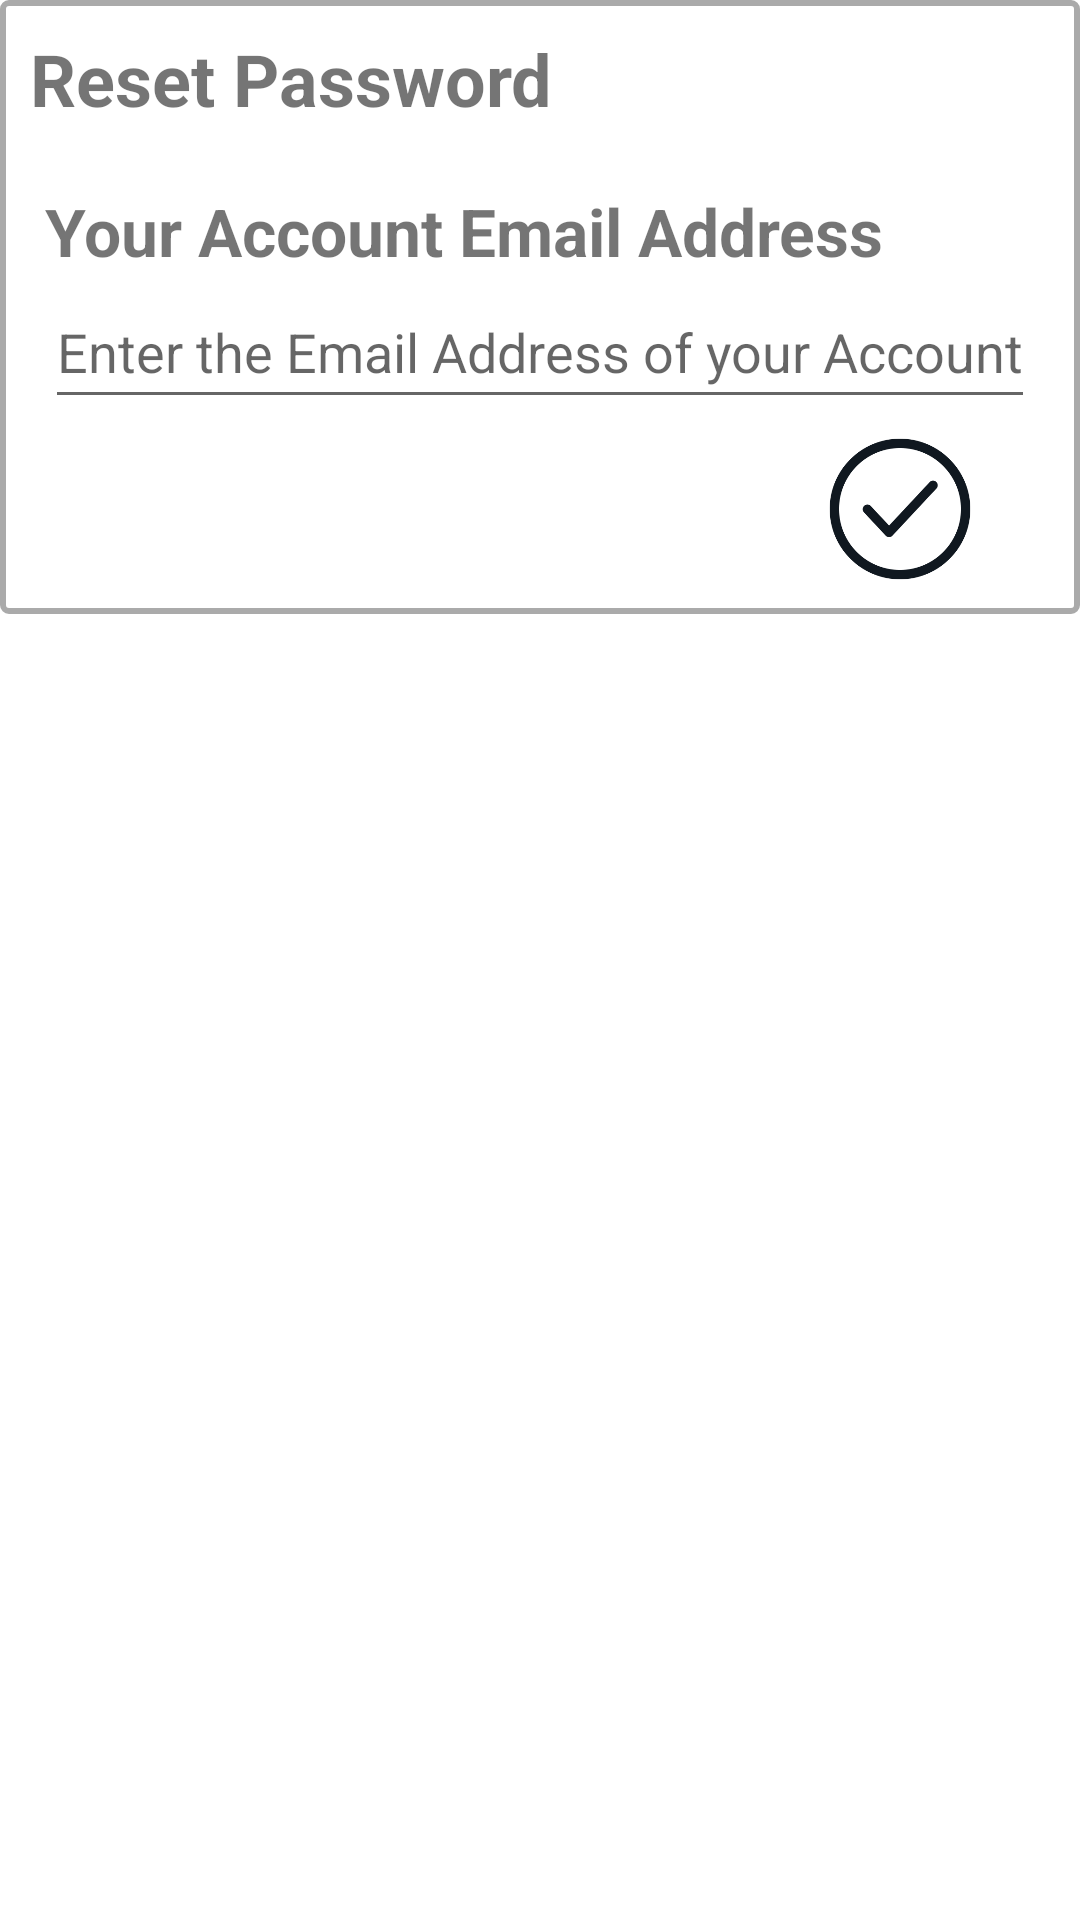

Here is an Android app screen rendered from its layout file. Give the layout XML and the strings, colors and styles it references.
<!-- AndroidManifest.xml: application theme Theme.BoardGamerApp -->
<!-- res/layout/activity_reset_password.xml -->
<?xml version="1.0" encoding="utf-8"?>
<androidx.constraintlayout.widget.ConstraintLayout xmlns:android="http://schemas.android.com/apk/res/android"
    xmlns:app="http://schemas.android.com/apk/res-auto"
    xmlns:tools="http://schemas.android.com/tools"
    android:layout_width="match_parent"
    android:layout_height="match_parent"
    tools:context=".ResetPassword">

    <ScrollView
        android:layout_width="match_parent"
        android:layout_height="match_parent"
        android:scrollbars="none"
        app:layout_constraintBottom_toBottomOf="parent"
        app:layout_constraintEnd_toEndOf="parent"
        app:layout_constraintStart_toStartOf="parent"
        app:layout_constraintTop_toTopOf="parent">

        <LinearLayout
            android:layout_width="match_parent"
            android:layout_height="wrap_content"
            android:background="@drawable/border"
            android:orientation="vertical">

            <TextView
                android:id="@+id/reset_pass_label"
                android:layout_width="match_parent"
                android:layout_height="wrap_content"
                android:layout_margin="10dp"
                android:text="@string/reset_pass"
                android:textSize="24sp"
                android:textStyle="bold" />

            <LinearLayout
                android:layout_width="match_parent"
                android:layout_height="wrap_content"
                android:layout_margin="10dp"
                android:orientation="vertical">

                <TextView
                    android:id="@+id/your_acc_email_label"
                    android:layout_width="match_parent"
                    android:layout_height="wrap_content"
                    android:layout_marginStart="5dp"
                    android:layout_marginEnd="5dp"
                    android:text="@string/reset_pass_email"
                    android:textSize="22sp"
                    android:textStyle="bold" />

                <EditText
                    android:id="@+id/your_acc_email_editText"
                    android:layout_width="match_parent"
                    android:layout_height="wrap_content"
                    android:layout_marginStart="5dp"
                    android:layout_marginEnd="5dp"
                    android:ems="10"
                    android:hint="@string/reset_pass_email_text"
                    android:inputType="textEmailAddress"
                    android:minHeight="48dp" />

                <ImageButton
                    android:id="@+id/confirm_reset_pass_email"
                    android:layout_width="match_parent"
                    android:layout_height="50dp"
                    android:layout_marginTop="5dp"
                    android:layout_marginEnd="25dp"
                    android:background="#0000"
                    android:contentDescription="@string/confirm_reset_pass_email"
                    android:scaleType="fitEnd"
                    app:srcCompat="@drawable/check" />

            </LinearLayout>

        </LinearLayout>
    </ScrollView>

</androidx.constraintlayout.widget.ConstraintLayout>
<!-- resources referenced by this layout -->
<resources>
  <!-- drawable border (drawable) -->
  <shape xmlns:android="http://schemas.android.com/apk/res/android"
      android:shape="rectangle">
      <corners
          android:radius="2dp"
          android:topRightRadius="2dp"
          android:bottomRightRadius="2dp"
          android:bottomLeftRadius="2dp" />
      <stroke
          android:width="2dp"
          android:color="@android:color/darker_gray" />
      <solid
          android:color="#ffffff" />
  </shape>
  <!-- drawable check: png bitmap (drawable, 19968 bytes) -->
  <string name="confirm_reset_pass_email">Confirm Reset Password</string>
  <string name="reset_pass">Reset Password</string>
  <string name="reset_pass_email">Your Account Email Address</string>
  <string name="reset_pass_email_text">Enter the Email Address of your Account here</string>
  <style name="Theme.BoardGamerApp" parent="Theme.MaterialComponents.Light.NoActionBar">
  
          <item name="android:forceDarkAllowed" tools:targetApi="q">false</item>
          
          <item name="colorPrimary">@color/darker_purple</item>
          <item name="colorPrimaryVariant">@color/darker_purple</item>
          <item name="colorOnPrimary">@color/white</item>
          
          <item name="colorSecondary">@color/design_light</item>
          <item name="colorSecondaryVariant">@color/design_light</item>
          <item name="colorOnSecondary">@color/black</item>
          
          <item name="android:statusBarColor" tools:targetApi="l">?attr/colorPrimaryVariant</item>
          
      </style>
  <color name="darker_purple">#ab4e7c</color>
  <color name="white">#FFFFFFFF</color>
  <color name="design_light">#ffe7d0</color>
  <color name="black">#FF000000</color>
</resources>
